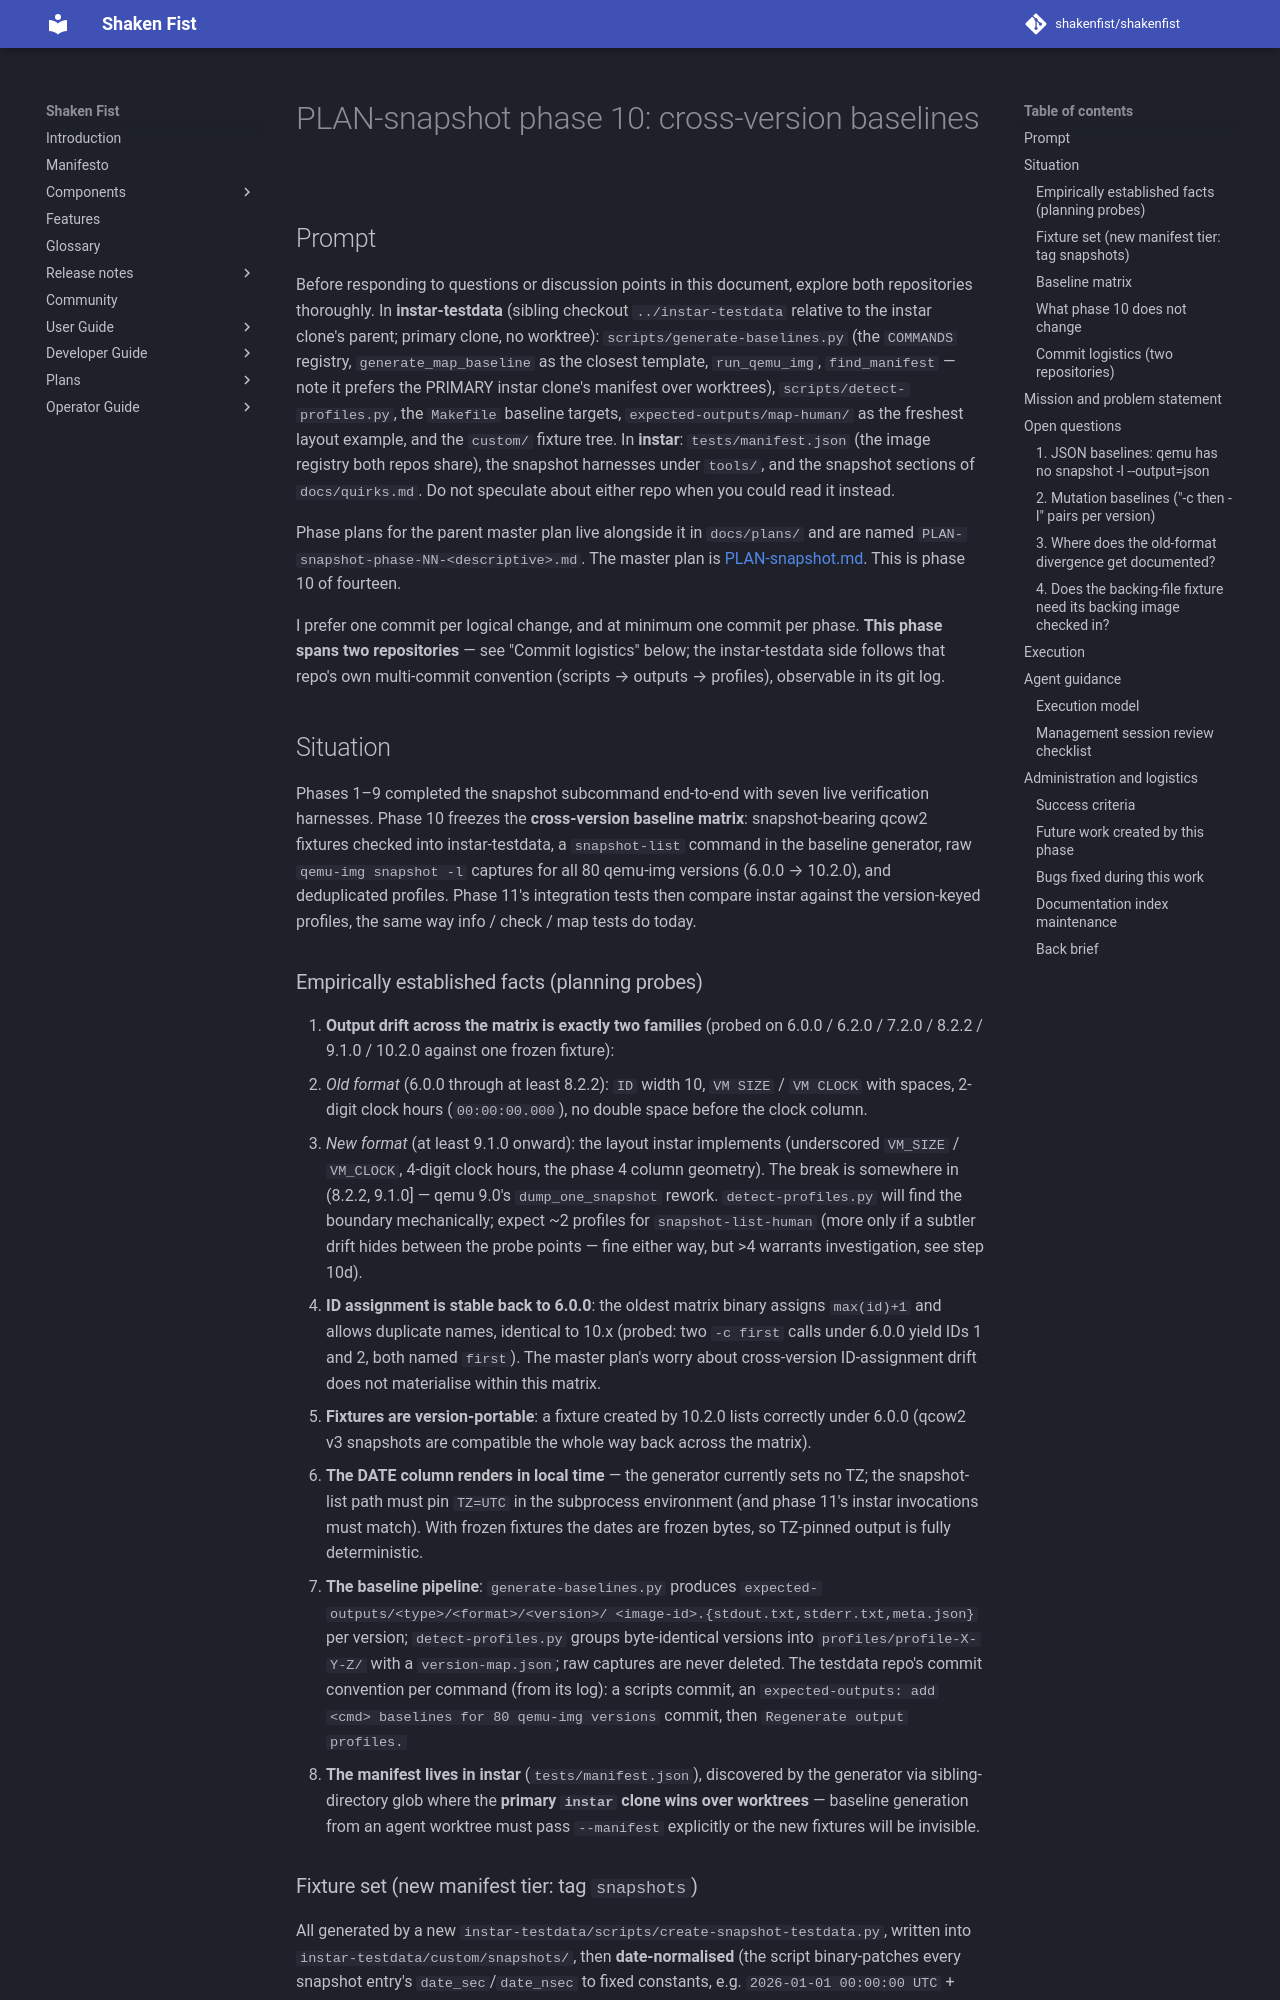

repository: shakenfist/shakenfist · page: components/instar/plans/PLAN-snapshot-phase-10-baselines/index.html · generator: mkdocs

# PLAN-snapshot phase 10: cross-version baselines

## Prompt

Before responding to questions or discussion points in this
document, explore both repositories thoroughly. In
**instar-testdata** (sibling checkout
`../instar-testdata` relative to the instar clone's parent;
primary clone, no worktree): `scripts/generate-baselines.py`
(the `COMMANDS` registry, `generate_map_baseline` as the
closest template, `run_qemu_img`, `find_manifest` — note it
prefers the PRIMARY instar clone's manifest over worktrees),
`scripts/detect-profiles.py`, the `Makefile` baseline targets,
`expected-outputs/map-human/` as the freshest layout example,
and the `custom/` fixture tree. In **instar**:
`tests/manifest.json` (the image registry both repos share),
the snapshot harnesses under `tools/`, and the snapshot
sections of `docs/quirks.md`. Do not speculate about either
repo when you could read it instead.

Phase plans for the parent master plan live alongside it in
`docs/plans/` and are named
`PLAN-snapshot-phase-NN-<descriptive>.md`. The master plan is
[PLAN-snapshot.md](/components/instar/plans/PLAN-snapshot/). This is phase 10 of
fourteen.

I prefer one commit per logical change, and at minimum one
commit per phase. **This phase spans two repositories** — see
"Commit logistics" below; the instar-testdata side follows
that repo's own multi-commit convention (scripts → outputs →
profiles), observable in its git log.

## Situation

Phases 1–9 completed the snapshot subcommand end-to-end with
seven live verification harnesses. Phase 10 freezes the
**cross-version baseline matrix**: snapshot-bearing qcow2
fixtures checked into instar-testdata, a `snapshot-list`
command in the baseline generator, raw `qemu-img snapshot -l`
captures for all 80 qemu-img versions
(6.0.0 → 10.2.0), and deduplicated profiles. Phase 11's
integration tests then compare instar against the
version-keyed profiles, the same way info / check / map tests
do today.
